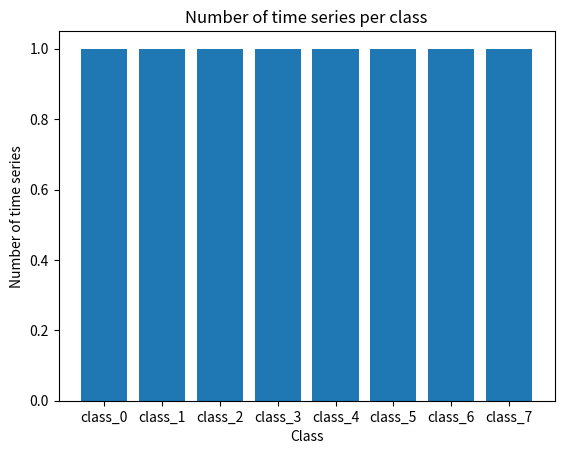

Here is the Python script that generated this plot:
from matplotlib import pyplot as plt
import numpy as np
class Plotter:
    def __init__(self, dictionary: dict[tuple[np.float64, str], list[np.array]]):
        self.dictionary = dictionary

    def get_stats(self, time_series):
        stats = {"mean": np.mean, "std": np.std, "max": np.max, "min": np.min}
        transposed = np.array(time_series).T
        return {stat: np.array([func(ts) for ts in transposed]) for stat, func in stats.items()}

    def plot_histogram(self):
        new_dict = {key[0]: len(value) for key, value in self.dictionary.items()}
        plt.bar(list(new_dict.keys()), list(new_dict.values()))
        plt.xlabel("Class")
        plt.ylabel("Number of time series")
        plt.title("Number of time series per class")
        plt.show()

    def plot_time_series(self, time_series, label="unknown", dimension="unknown", ax=None):
        if ax is None:
            ax = plt.gca()

        for ts in time_series:
            ax.plot(ts)
        ax.set_xlabel("Time")
        ax.set_ylabel("Value")
        ax.set_title(f"All time series for class {label}\nand dimension {dimension}")

    def plot_stats(self, time_series, label="unknown", dimension="unknown", ax=None):
        stats = self.get_stats(time_series)
        upper_bound = stats["mean"] + 3 * stats["std"]
        lower_bound = stats["mean"] - 3 * stats["std"]

        if ax is None:
            ax = plt.gca()

        ax.plot(stats["mean"], label="mean")
        ax.plot(stats["max"], label="max")
        ax.plot(stats["min"], label="min")
        ax.plot(upper_bound, label="+3 std")
        ax.plot(lower_bound, label="-3 std")

        ax.set_xlabel("Time")
        ax.set_ylabel("Value")
        ax.set_title(f"Time series statistics for dimension {dimension}\n and class {label}")
        ax.fill_between(range(len(stats["mean"])), upper_bound, lower_bound, color='blue', alpha=0.2, label="±3 std")
        ax.legend()

    def plot_all_stats_from_dict(self):
        for dimension_idx in "xyz":
            fig, axs = plt.subplots(3, 3, figsize=(15, 15))
            axs = axs.flatten()

            idx = 0
            for class_idx in range(1,9):
                key = (np.float64(class_idx), dimension_idx)
                if key in self.dictionary:
                    self.plot_stats(self.dictionary[key], label=np.float64(class_idx), dimension=dimension_idx, ax=axs[idx])
                    idx += 1

            for i in range(idx, 9):
                axs[i].axis('off')

            plt.subplots_adjust(wspace=0.3, hspace=0.3)
            plt.tight_layout()
            plt.show()

    def plot_all_series_from_dict(self):
        for dimension_idx in "xyz":
            fig, axs = plt.subplots(3, 3, figsize=(15, 15))
            axs = axs.flatten()

            idx = 0
            for class_idx in range(1,9):
                key = (np.float64(class_idx), dimension_idx)
                if key in self.dictionary:
                    self.plot_time_series(self.dictionary[key], label=np.float64(class_idx), dimension=dimension_idx, ax=axs[idx])
                    idx += 1

            for i in range(idx, 9):
                axs[i].axis('off')

            plt.subplots_adjust(wspace=0.3, hspace=0.3)
            plt.tight_layout()
            plt.show()

    def plot_mean_comparison(self):
        fig, axs = plt.subplots(1, 3, figsize=(18, 6))

        for i, dimension_idx in enumerate("xyz"):
            for class_idx in range(1, 9):
                key = (np.float64(class_idx), dimension_idx)
                if key in self.dictionary:
                    time_series = self.dictionary[key]
                    mean_values = np.mean(np.array(time_series), axis=0)
                    axs[i].plot(mean_values, label=f"Klasa {class_idx}")

            axs[i].set_title(f"Porównanie średnich dla współrzędnej {dimension_idx}")
            axs[i].set_xlabel("Czas")
            axs[i].set_ylabel("Średnia wartość")
            axs[i].legend()

        plt.tight_layout()
        plt.show()

        plt.tight_layout()
        plt.show()

    def run(self):
        self.plot_histogram()
        self.plot_all_stats_from_dict()
        self.plot_all_series_from_dict()
        self.plot_mean_comparison()

def generate_multiple_time_series(number_of_series, length, mean, std):
    return [np.random.normal(mean, std, length) for _ in range(number_of_series)]


time_series = {}
for i in range(8):
    for j in range(3):
        if (f"class_{i}", f"dimension_{j}") not in time_series:
            time_series[(f"class_{i}", f"dimension_{j}")] = []
        time_series[(f"class_{i}", f"dimension_{j}")].append(generate_multiple_time_series(40, 315, i, (j + 1) * 0.1))


plotter = Plotter(time_series)
plotter.run()

